3-way image classification set "Dataset" from GitHub (SreeSaiBhavesh/Image-Classification); label vocabulary: apple, banana, guava.

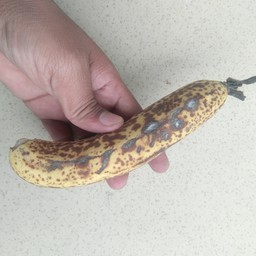
Label: banana

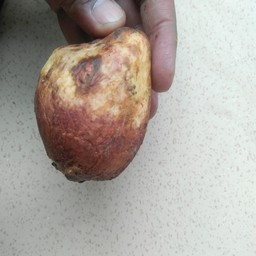
Label: guava

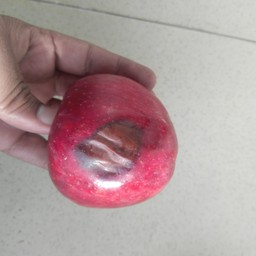
Label: apple

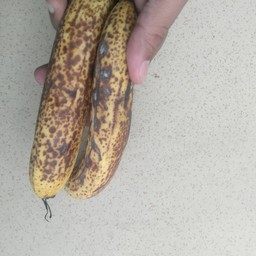
Label: banana

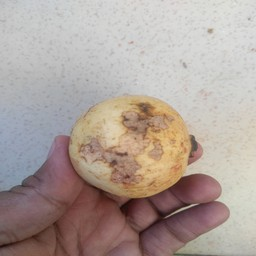
Label: guava

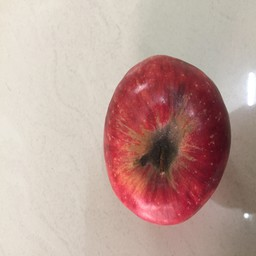
Label: apple
